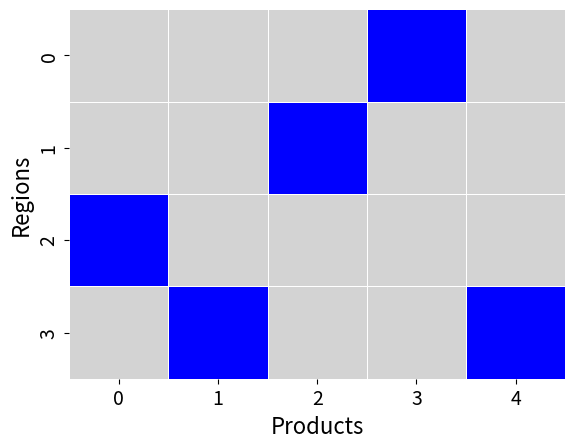

Reproduce this figure in Python. (Note: this script raises an exception after producing the figure.)
import numpy as np
import matplotlib.pyplot as plt
import matplotlib as mpl
import seaborn as sns


board_config = np.zeros((4, 5))
board_config[(0,3)] = 1.0
board_config[(3,1)] = 1.0
board_config[(1,2)] = 1.0
board_config[(2,0)] = 1.0
board_config[(3,4)] = 1.0


fig, ax = plt.subplots()
# define the colors
cmap = mpl.colors.ListedColormap(['lightgray', 'blue'])
# create a normalize object the describes the limits of
# each color
bounds = [0., 0.5, 1.]
norm = mpl.colors.BoundaryNorm(bounds, cmap.N)
#plt.imshow(board_config.astype(int), interpolation='none', cmap=cmap, norm=norm)
sns.heatmap(board_config.astype(int), cmap=cmap,cbar=False, linewidths=.5)

plt.xlabel('Products', fontsize=16)
plt.ylabel("Regions", fontsize=16)
plt.xticks(fontsize=14)
plt.yticks(fontsize=14)
plt.savefig("figs/example-fig-heatmap.pdf")


A = np.zeros((4, 4))
A[0, 1] = 1.0
A[0, 3] = 1.0
A[1, 0] = 1.0
A[1, 3] = 1.0
A[1, 2] = 1.0
A[2, 1] = 1.0
A[2, 3] = 1.0
A[3, 0] = 1.0
A[3, 1] = 1.0
A[3, 2] = 1.0


# define the colors
cmap = mpl.colors.ListedColormap(['lightgray', 'mediumseagreen'])
# create a normalize object the describes the limits of
# each color
bounds = [0., 0.5, 1.]
norm = mpl.colors.BoundaryNorm(bounds, cmap.N)
#plt.imshow(board_config.astype(int), interpolation='none', cmap=cmap, norm=norm)
sns.heatmap(A.astype(int), cmap=cmap,cbar=False, linewidths=.5)

plt.xlabel('Regions', fontsize=16)
plt.ylabel("Regions", fontsize=16)
plt.xticks(fontsize=14)
plt.yticks(fontsize=14)
plt.savefig("figs/example-adj-mtx.pdf")

